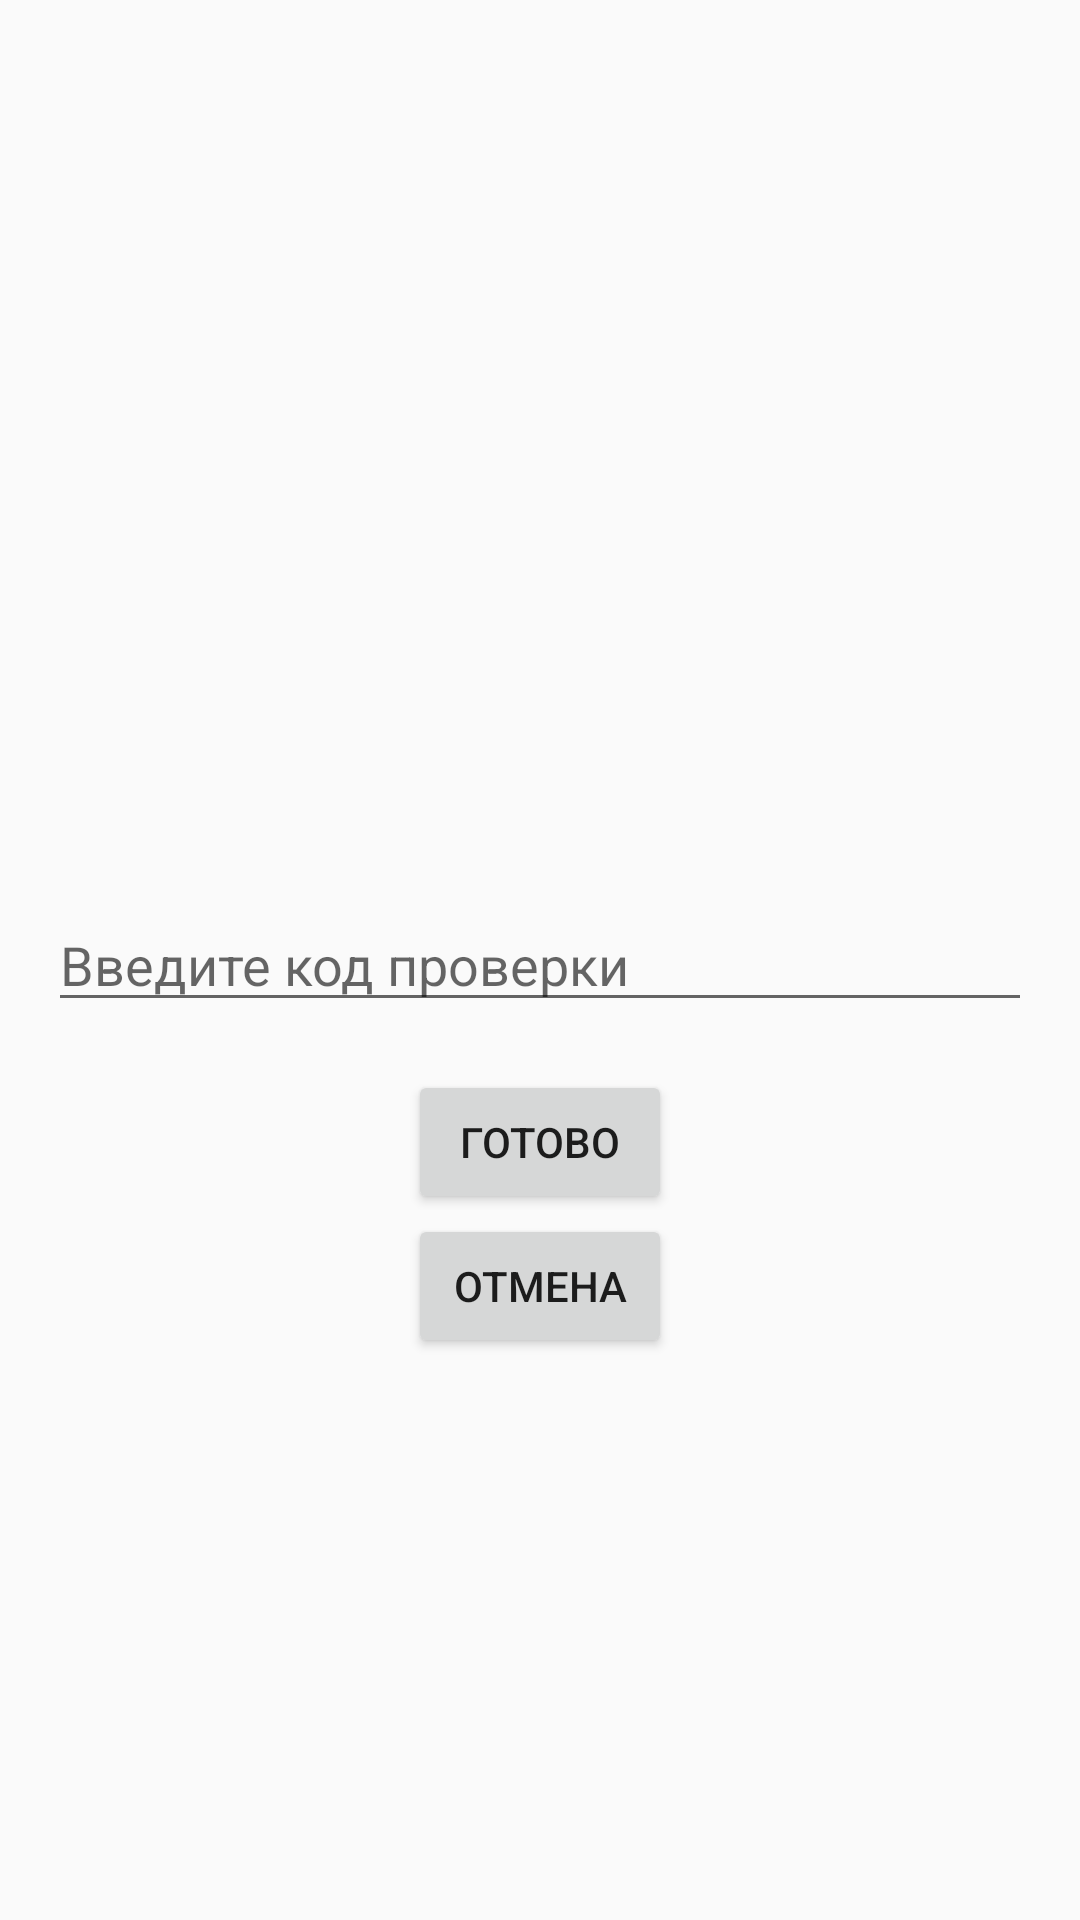

This screen was rendered from an Android layout file. Write that file and the resources it references.
<!-- AndroidManifest.xml: application theme AppTheme -->
<!-- res/layout/activity_confirm_code.xml -->
<?xml version="1.0" encoding="utf-8"?>
<RelativeLayout xmlns:android="http://schemas.android.com/apk/res/android"
    android:layout_width="match_parent"
    android:layout_height="match_parent">

    <EditText
        android:id="@+id/etCheckCode"
        android:layout_margin="16dp"
        android:layout_centerInParent="true"
        android:hint="Введите код проверки"
        android:layout_width="match_parent"
        android:layout_height="wrap_content"/>

    <Button
        android:id="@+id/btnConfirm"
        android:layout_centerHorizontal="true"
        android:layout_below="@+id/etCheckCode"
        android:text="Готово"
        android:layout_width="wrap_content"
        android:layout_height="wrap_content"/>

    <Button
        android:id="@+id/btnCancel"
        android:layout_centerHorizontal="true"
        android:layout_below="@+id/btnConfirm"
        android:text="Отмена"
        android:layout_width="wrap_content"
        android:layout_height="wrap_content"/>

</RelativeLayout>
<!-- resources referenced by this layout -->
<resources>
  <style name="AppTheme" parent="Theme.AppCompat.Light.NoActionBar">
          
          <item name="colorPrimary">@color/colorPrimary</item>
          <item name="colorPrimaryDark">@color/colorPrimaryDark</item>
          <item name="colorAccent">@color/colorAccent</item>
      </style>
  <!-- not gathered from this repository: default colours our renderer supplied (Android Studio template values) -->
  <color name="colorPrimary">#FF6200EE</color>
  <color name="colorPrimaryDark">#FF3700B3</color>
  <color name="colorAccent">#FF03DAC5</color>
</resources>
